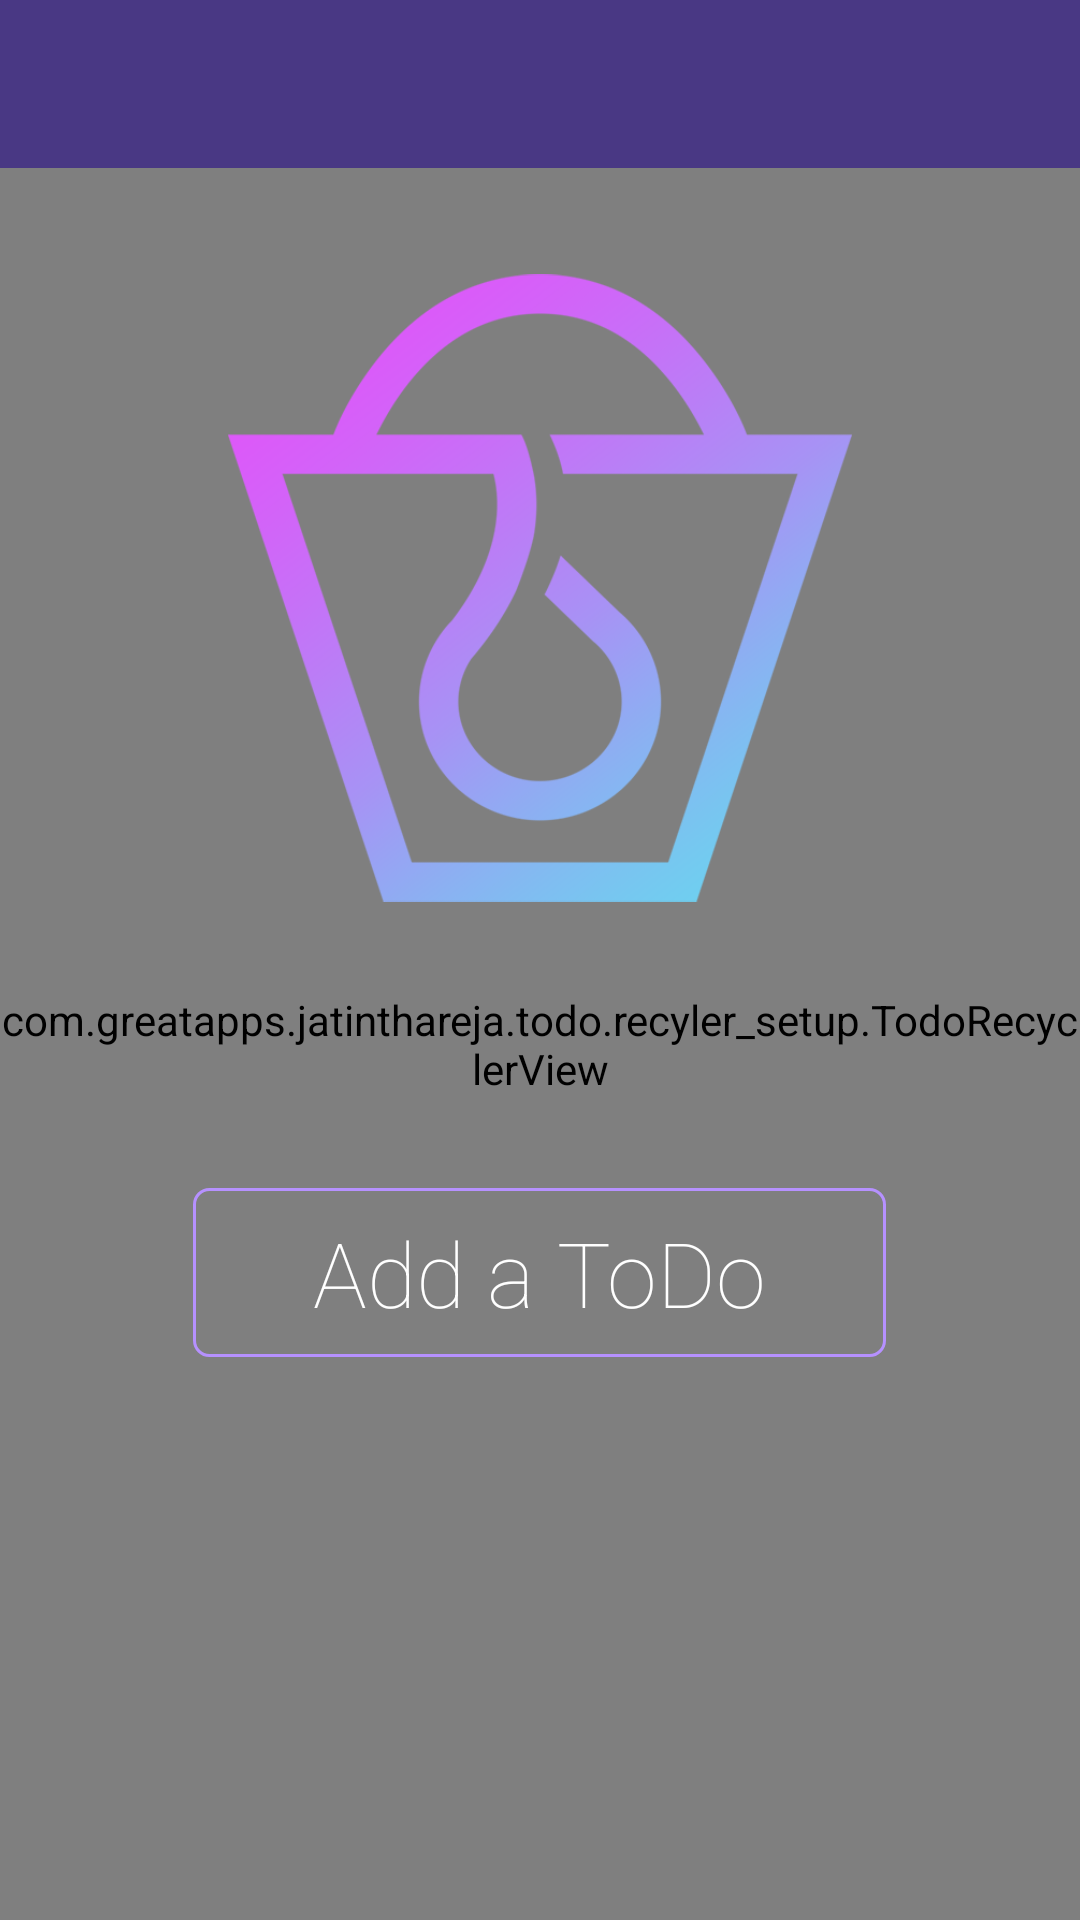

Reconstruct the res/layout file that produces this screen, plus the resources it refers to.
<!-- AndroidManifest.xml: application theme AppTheme -->
<!-- res/layout/activity_main.xml -->
<?xml version="1.0" encoding="utf-8"?>
<RelativeLayout xmlns:android="http://schemas.android.com/apk/res/android"
    xmlns:tools="http://schemas.android.com/tools"
    xmlns:app="http://schemas.android.com/apk/res-auto"
    android:id="@+id/activity_main"
    android:layout_width="match_parent"
    android:layout_height="match_parent"
    tools:context="com.greatapps.jatinthareja.todo.MainActivity">

    <ImageView
        android:id="@+id/bg_imageview"
        android:layout_width="match_parent"
        android:layout_height="match_parent"
         />
    <include
        android:id="@+id/toolbar"
        layout="@layout/toolbar" />


    <com.greatapps.jatinthareja.todo.recyler_setup.TodoRecyclerView
        android:layout_below="@+id/toolbar"
        android:id="@+id/recyler_list"
        android:layout_width="match_parent"
        android:layout_height="match_parent"/>

    <include
        android:id="@+id/empty_activity"
        layout="@layout/startup_activity" />


</RelativeLayout>
<!-- res/layout/toolbar.xml (included above) -->
<?xml version="1.0" encoding="utf-8"?>
<android.support.v7.widget.Toolbar xmlns:android="http://schemas.android.com/apk/res/android"

    android:layout_width="match_parent"
    android:layout_height="?attr/actionBarSize"
    xmlns:app="http://schemas.android.com/apk/res-auto"
    android:theme="@style/CustomMenuTheme"
    android:background="@color/dark_blue">

</android.support.v7.widget.Toolbar>
<!-- res/layout/startup_activity.xml (included above) -->
<?xml version="1.0" encoding="utf-8"?>
<RelativeLayout xmlns:android="http://schemas.android.com/apk/res/android"
    xmlns:tools="http://schemas.android.com/tools"
    android:id="@+id/activity_main"
    android:layout_width="match_parent"
    android:layout_height="match_parent"
    android:paddingBottom="@dimen/activity_vertical_margin"
    android:paddingLeft="@dimen/activity_horizontal_margin"
    android:paddingRight="@dimen/activity_horizontal_margin"
    android:paddingTop="@dimen/activity_vertical_margin"
    tools:context="com.greatapps.jatinthareja.todo.MainActivity">

    <ImageView
        android:id="@+id/logo"
        android:layout_width="240dp"
        android:layout_height="240dp"
        android:layout_centerHorizontal="true"
        android:src="@drawable/logo"
        android:layout_margin="60dp"
        />
    <Button
        android:id="@+id/add_todo_btn"
        android:layout_width="wrap_content"
        android:layout_height="wrap_content"
        android:text="@string/logo_button_text"
        android:textSize="30sp"
        android:layout_margin="20dp"
        android:fontFamily="sans-serif-thin"
        android:paddingStart="40dp"
        android:paddingEnd="40dp"
        android:textColor="@color/btn_color"
        android:paddingTop="8dp"
        android:textAllCaps="false"
        android:paddingBottom="8dp"
        android:layout_centerHorizontal="true"
        android:layout_below="@+id/logo"
        android:background="@drawable/background_btn_add_todo"
        />

</RelativeLayout>
<!-- resources referenced by this layout -->
<resources>
  <color name="dark_blue">#493884</color>
  <dimen name="activity_horizontal_margin">16dp</dimen>
  <dimen name="activity_vertical_margin">16dp</dimen>
  <!-- drawable background_btn_add_todo (drawable) -->
  <?xml version="1.0" encoding="utf-8"?>
  <selector xmlns:android="http://schemas.android.com/apk/res/android">
      <item android:state_pressed="true">
          <shape>
              <solid android:color="@color/btn_green" />
              <stroke android:width="@dimen/btn_stroke_width" android:color="@color/btn_purple" />
              <corners android:radius="@dimen/btn_add_corner_radius" />
          </shape>
  
      </item>
      <item>
          <shape>
              <solid android:color="@android:color/transparent" />
              <stroke android:width="@dimen/btn_stroke_width" android:color="@color/btn_purple" />
              <corners android:radius="@dimen/btn_add_corner_radius" />
          </shape>
      </item>
  </selector>
  <!-- drawable logo: png bitmap (drawable, 146287 bytes) -->
  <string name="logo_button_text">Add a ToDo</string>
  <style name="CustomMenuTheme" parent="Theme.AppCompat.NoActionBar">
    
  
  
      </style>
  <style name="AppTheme" parent="Theme.AppCompat.NoActionBar">
          
          <item name="colorPrimary">@color/colorPrimary</item>
          <item name="colorPrimaryDark">@color/colorPrimaryDark</item>
          <item name="colorAccent">@color/colorAccent</item>
      </style>
  <color name="btn_green">#05ffca</color>
  <dimen name="btn_stroke_width">1dp</dimen>
  <color name="btn_purple">#b691ff</color>
  <dimen name="btn_add_corner_radius">5dp</dimen>
  <color name="colorPrimary">#3F51B5</color>
  <color name="colorPrimaryDark">#303F9F</color>
  <color name="colorAccent">#FF4081</color>
</resources>
